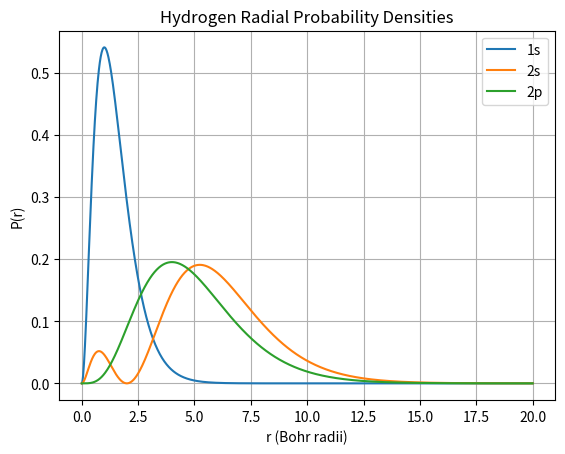

Here is the Python script that generated this plot:
%matplotlib inline
import numpy as np
import matplotlib.pyplot as plt
from scipy.special import genlaguerre
import math

def R_nl(r, n, l):
    a0 = 1.0
    rho = 2.0 * r / (n * a0)
    L_poly = genlaguerre(n - l - 1, 2 * l + 1)(rho)
    norm = np.sqrt((2.0/(n*a0))**3 * math.factorial(n-l-1)/(2.0*n*math.factorial(n+l)))
    return norm * np.exp(-rho/2.0) * (rho**l) * L_poly

r = np.linspace(0, 20, 1000)
plt.plot(r, R_nl(r, 1, 0)**2 * r**2, label='1s')
plt.plot(r, R_nl(r, 2, 0)**2 * r**2, label='2s')
plt.plot(r, R_nl(r, 2, 1)**2 * r**2, label='2p')
plt.title('Hydrogen Radial Probability Densities')
plt.xlabel('r (Bohr radii)')
plt.ylabel('P(r)')
plt.legend()
plt.grid(True)
plt.show()
